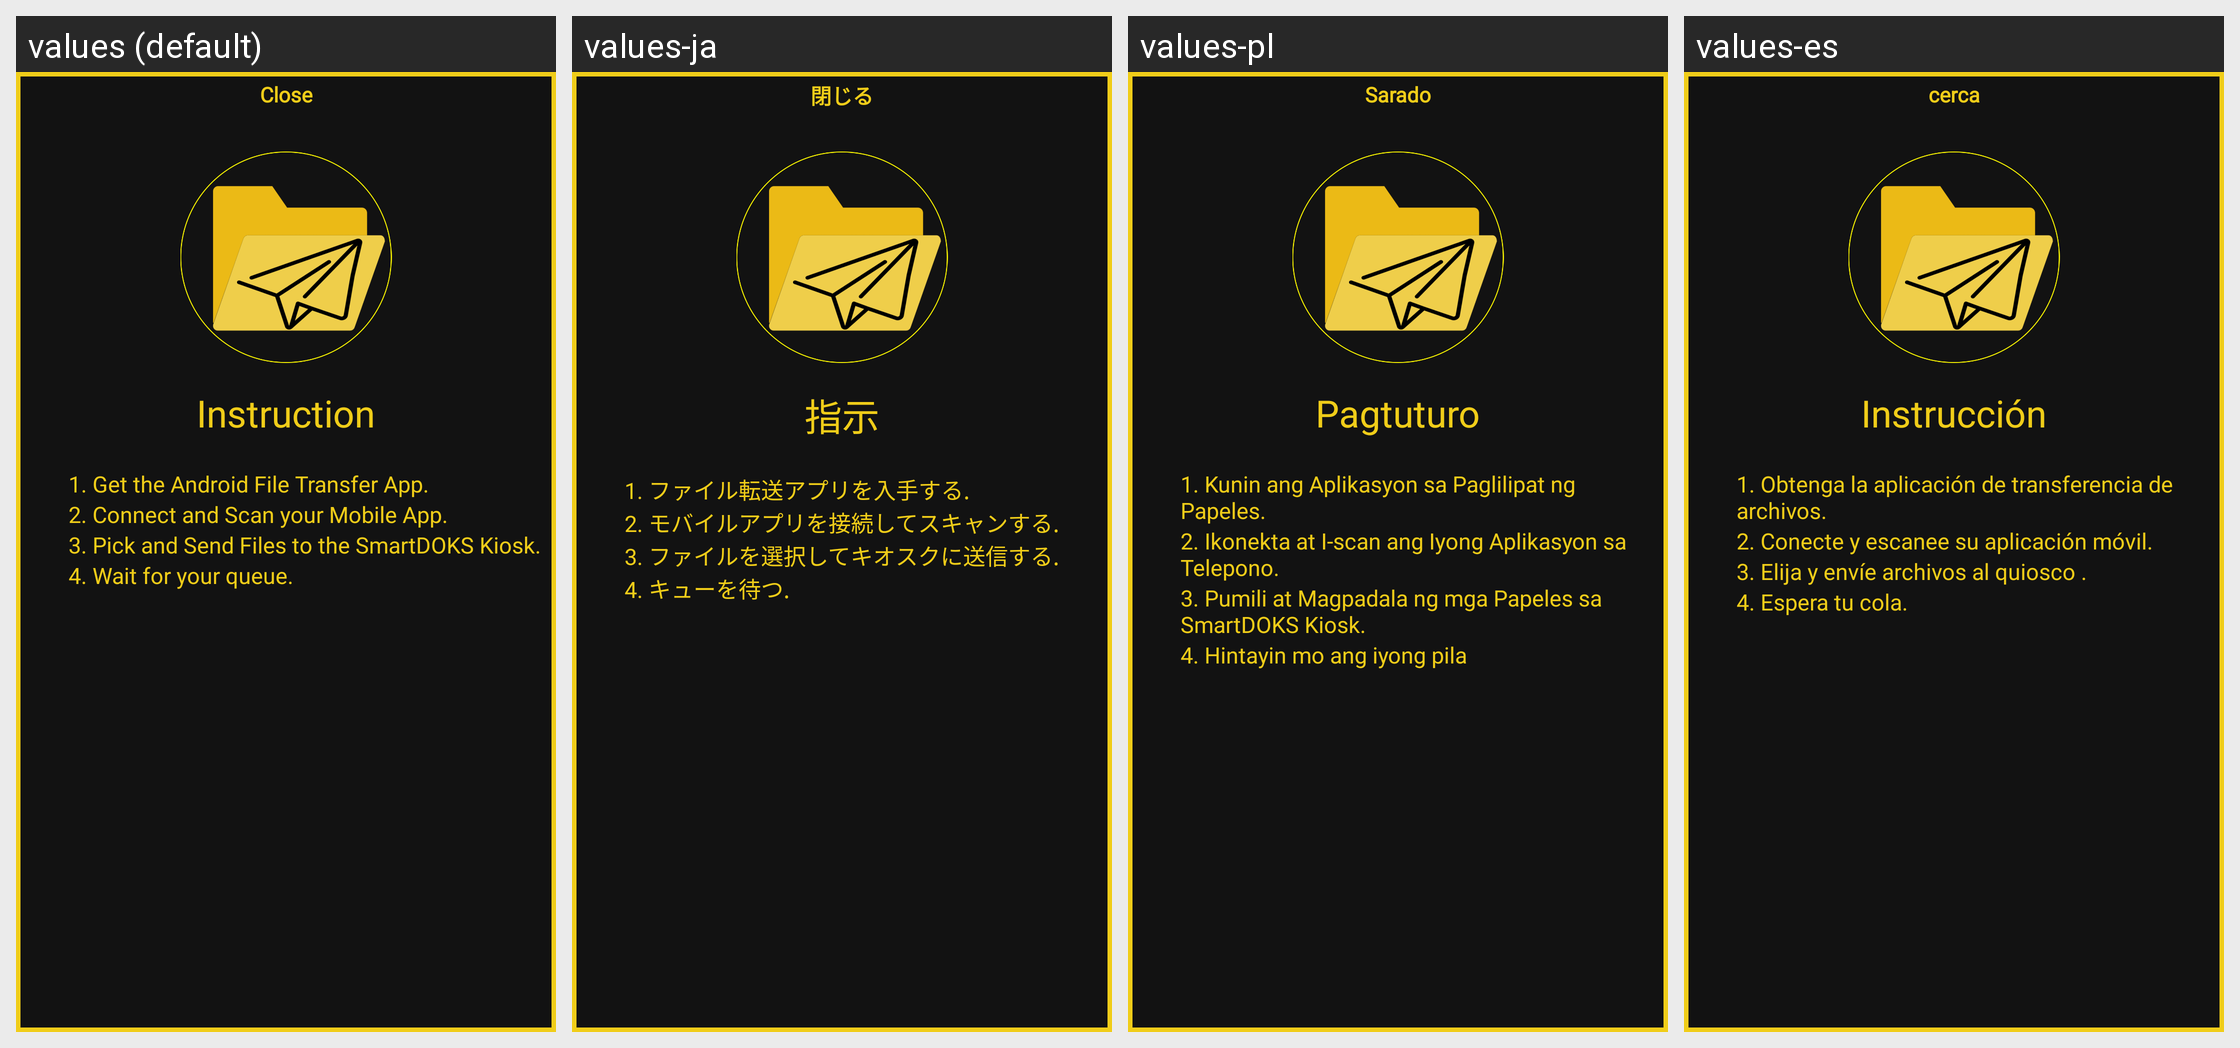

Translations of the strings shown on this Android screen, per locale in the grid:
Android screen res/layout/popup2.xml rendered under 4 locales, left to right: values (default), values-ja, values-pl, values-es. Device: Nexus 5 (rendered at 1080×1920; each locale shown at half size, 540×960, under a caption strip naming it); theme AppTheme.
Other locales in the repository, not shown: values-ko, values-zh.
Strings drawn on this screen, with the default value and each locale's value (text and hints the layout hard-codes, and strings that could not be matched under every locale, appear in the picture but are not listed):

close
  values: Close
  values-ja: 閉じる
  values-pl: Sarado
  values-es: cerca

instruction
  values: Instruction
  values-ja: 指示
  values-pl: Pagtuturo
  values-es: Instrucción

instruction1
  values: 1. Get the Android File Transfer App.
  values-ja: 1. ファイル転送アプリを入手する.
  values-pl: 1. Kunin ang Aplikasyon sa Paglilipat ng Papeles.
  values-es: 1. Obtenga la aplicación de transferencia de archivos.

instruction2
  values: 2. Connect and Scan your Mobile App.
  values-ja: 2. モバイルアプリを接続してスキャンする.
  values-pl: 2. Ikonekta at I-scan ang Iyong Aplikasyon sa Telepono.
  values-es: 2. Conecte y escanee su aplicación móvil.

instruction3
  values: 3. Pick and Send Files to the SmartDOKS Kiosk.
  values-ja: 3. ファイルを選択してキオスクに送信する.
  values-pl: 3. Pumili at Magpadala ng mga Papeles sa SmartDOKS Kiosk.
  values-es: 3. Elija y envíe archivos al quiosco .

instruction5
  values: 4. Wait for your queue.
  values-ja: 4. キューを待つ.
  values-pl: 4. Hintayin mo ang iyong pila
  values-es: 4. Espera tu cola.
